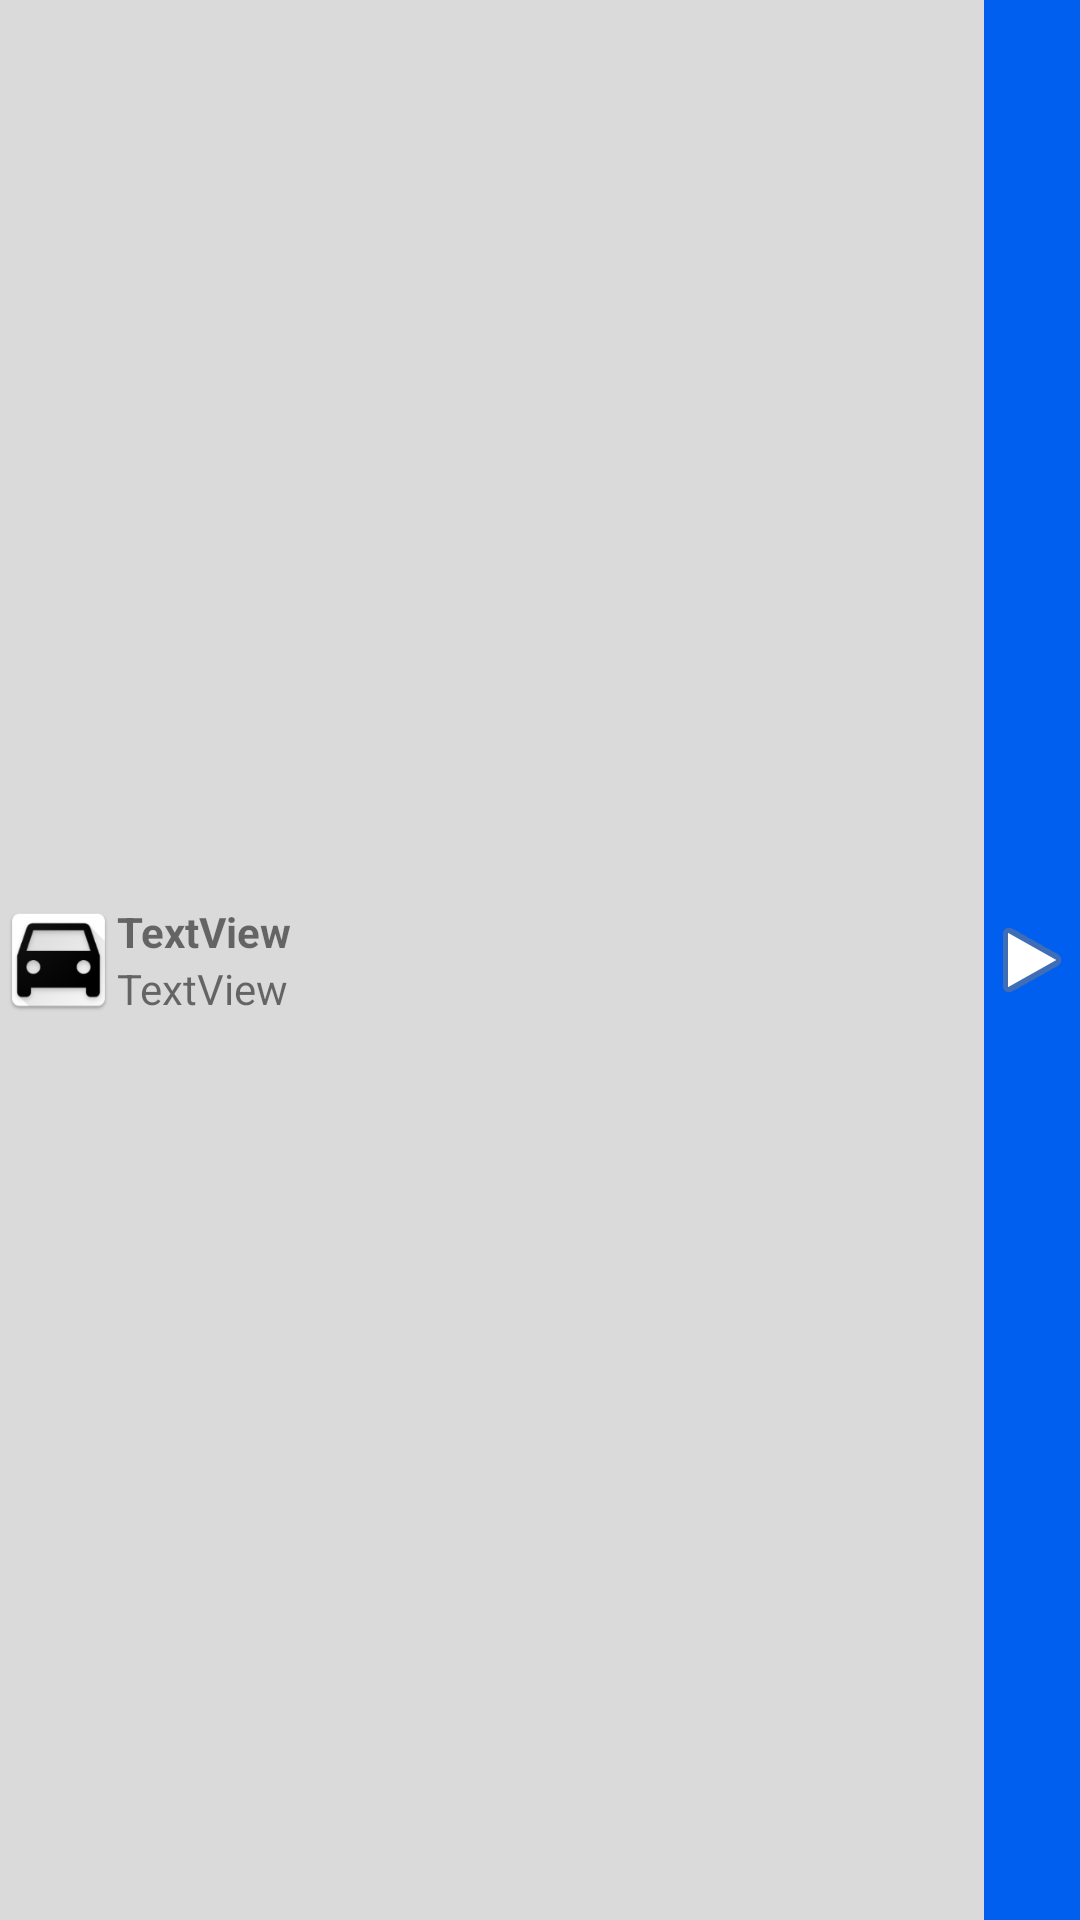

The Android layout XML behind this screen, and the referenced resources:
<!-- AndroidManifest.xml: application theme Theme.AppCompat.Light.NoActionBar -->
<!-- res/layout/car_list_item.xml -->
<?xml version="1.0" encoding="utf-8"?>
<LinearLayout xmlns:android="http://schemas.android.com/apk/res/android"
    xmlns:app="http://schemas.android.com/apk/res-auto"
    xmlns:tools="http://schemas.android.com/tools"
    android:layout_width="match_parent"
    android:layout_height="wrap_content"
    android:gravity="center_vertical"
    android:orientation="horizontal"
    android:visibility="visible">


    <LinearLayout
        android:layout_width="match_parent"
        android:layout_height="match_parent"
        android:layout_weight="1"
        android:background="#DADADA"
        android:gravity="center_vertical"
        android:orientation="horizontal">

        <ImageView
            android:id="@+id/ivCarIcon"
            android:layout_width="0dp"
            android:layout_height="50dp"
            android:layout_weight="1"
            app:srcCompat="@mipmap/car_white" />

        <LinearLayout
            android:layout_width="250dp"
            android:layout_height="match_parent"
            android:layout_weight="1"
            android:gravity="center_vertical"
            android:orientation="vertical">

            <TextView
                android:id="@+id/tvCarPrimary"
                android:layout_width="wrap_content"
                android:layout_height="wrap_content"
                android:text="TextView"
                android:textStyle="bold" />

            <TextView
                android:id="@+id/tvCarSecondary"
                android:layout_width="wrap_content"
                android:layout_height="wrap_content"
                android:text="TextView" />

        </LinearLayout>

        <ImageButton
            android:id="@+id/btnCarDetail"
            android:layout_width="wrap_content"
            android:layout_height="match_parent"
            android:background="@color/purple_500"
            app:srcCompat="@android:drawable/ic_media_play" />
    </LinearLayout>

</LinearLayout>
<!-- resources referenced by this layout -->
<resources>
  <color name="purple_500">#005FEE</color>
  <!-- mipmap car_white: png bitmap (mipmap-hdpi, 3346 bytes) -->
</resources>
